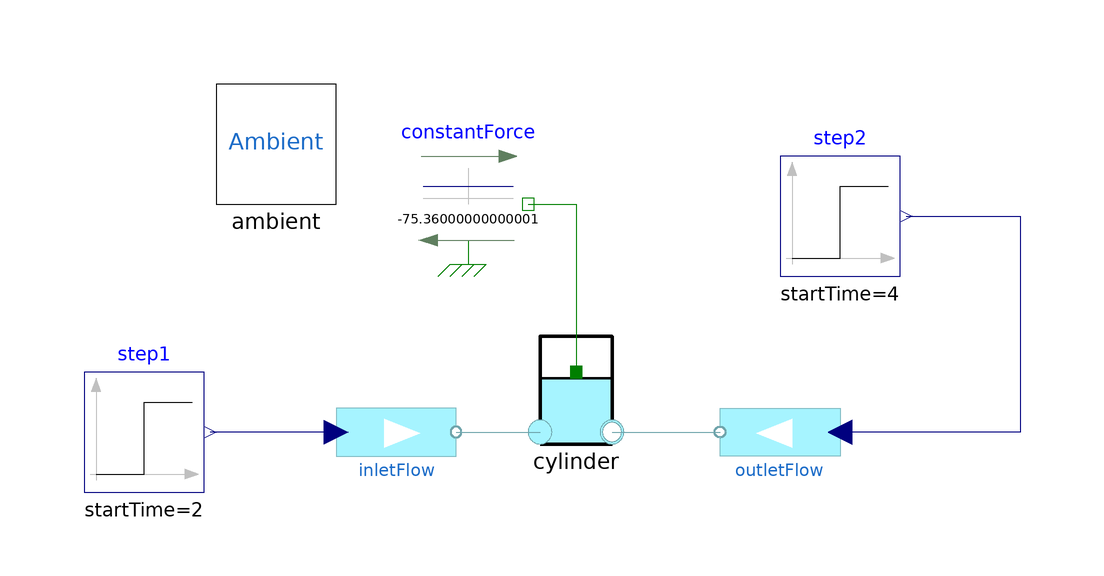

The component connection diagram of the Modelica model below, drawn from its own Placement and Line annotations.

model TestCylinder
      extends Modelica.Icons.Example;
      Components.Cylinder cylinder(A = 0.1, Vref = 0.050, yref = 0.50, ystart = 0.50, ymax = 0.80, pstart = 2400, init_y = true) annotation(
        Placement(visible = true, transformation(origin = {0, -10}, extent = {{-10, -10}, {10, 10}}, rotation = 0)));
      Sources.FlowSource inletFlow annotation(
        Placement(visible = true, transformation(origin = {-30, -18}, extent = {{-10, -10}, {10, 10}}, rotation = 0)));
      MEV.Sources.FlowSource outletFlow annotation(
        Placement(visible = true, transformation(origin = {34, -18}, extent = {{10, -10}, {-10, 10}}, rotation = 0)));
      Modelica.Blocks.Sources.Step step1(height = 600, offset = 0, startTime = 2) annotation(
        Placement(visible = true, transformation(origin = {-72, -18}, extent = {{-10, -10}, {10, 10}}, rotation = 0)));
      Modelica.Blocks.Sources.Step step2(height = -600, offset = 0, startTime = 4) annotation(
        Placement(visible = true, transformation(origin = {44, 18}, extent = {{-10, -10}, {10, 10}}, rotation = 0)));
      inner Ambient ambient annotation(
        Placement(transformation(extent = {{-60, 20}, {-40, 40}})));
      Modelica.Mechanics.Translational.Sources.ConstantForce constantForce(f_constant = -2400 * 3.14 * 0.2 ^ 2 / 4) annotation(
        Placement(transformation(extent = {{-28, 10}, {-8, 30}})));
    equation
      connect(inletFlow.q, step1.y) annotation(
        Line(points = {{-40, -18}, {-61, -18}}, color = {0, 0, 127}));
      connect(step2.y, outletFlow.q) annotation(
        Line(points = {{55, 18}, {74, 18}, {74, -18}, {44, -18}}, color = {0, 0, 127}));
      connect(constantForce.flange, cylinder.pistonFlange) annotation(
        Line(points = {{-8, 20}, {0, 20}, {0, -8}}, color = {0, 127, 0}));
      connect(inletFlow.port, cylinder.inlet) annotation(
        Line(points = {{-20, -18}, {-6, -18}}, color = {111, 164, 171}));
      connect(cylinder.outlet, outletFlow.port) annotation(
        Line(points = {{6, -18}, {24, -18}}, color = {111, 164, 171}));
      annotation(
        experiment(StopTime = 5, Interval = 0.06, Tolerance = 1e-06),
        Diagram(coordinateSystem(extent = {{-100, -60}, {100, 60}})),
        Icon(coordinateSystem(extent = {{-100, -60}, {100, 60}})),
        Documentation(info = "<html>
<p>Simualtion with a 70-litre tank @ 1 meter height. Initially, a flow of 10 l/s is blown into the cylinder for 2 seconds, totalling 20 liters and increasing the level from 0.5 to 0.7, then an equal outgoing flow is established, bringing the level at equilibrium.</p>
</html>"));
    end TestCylinder;